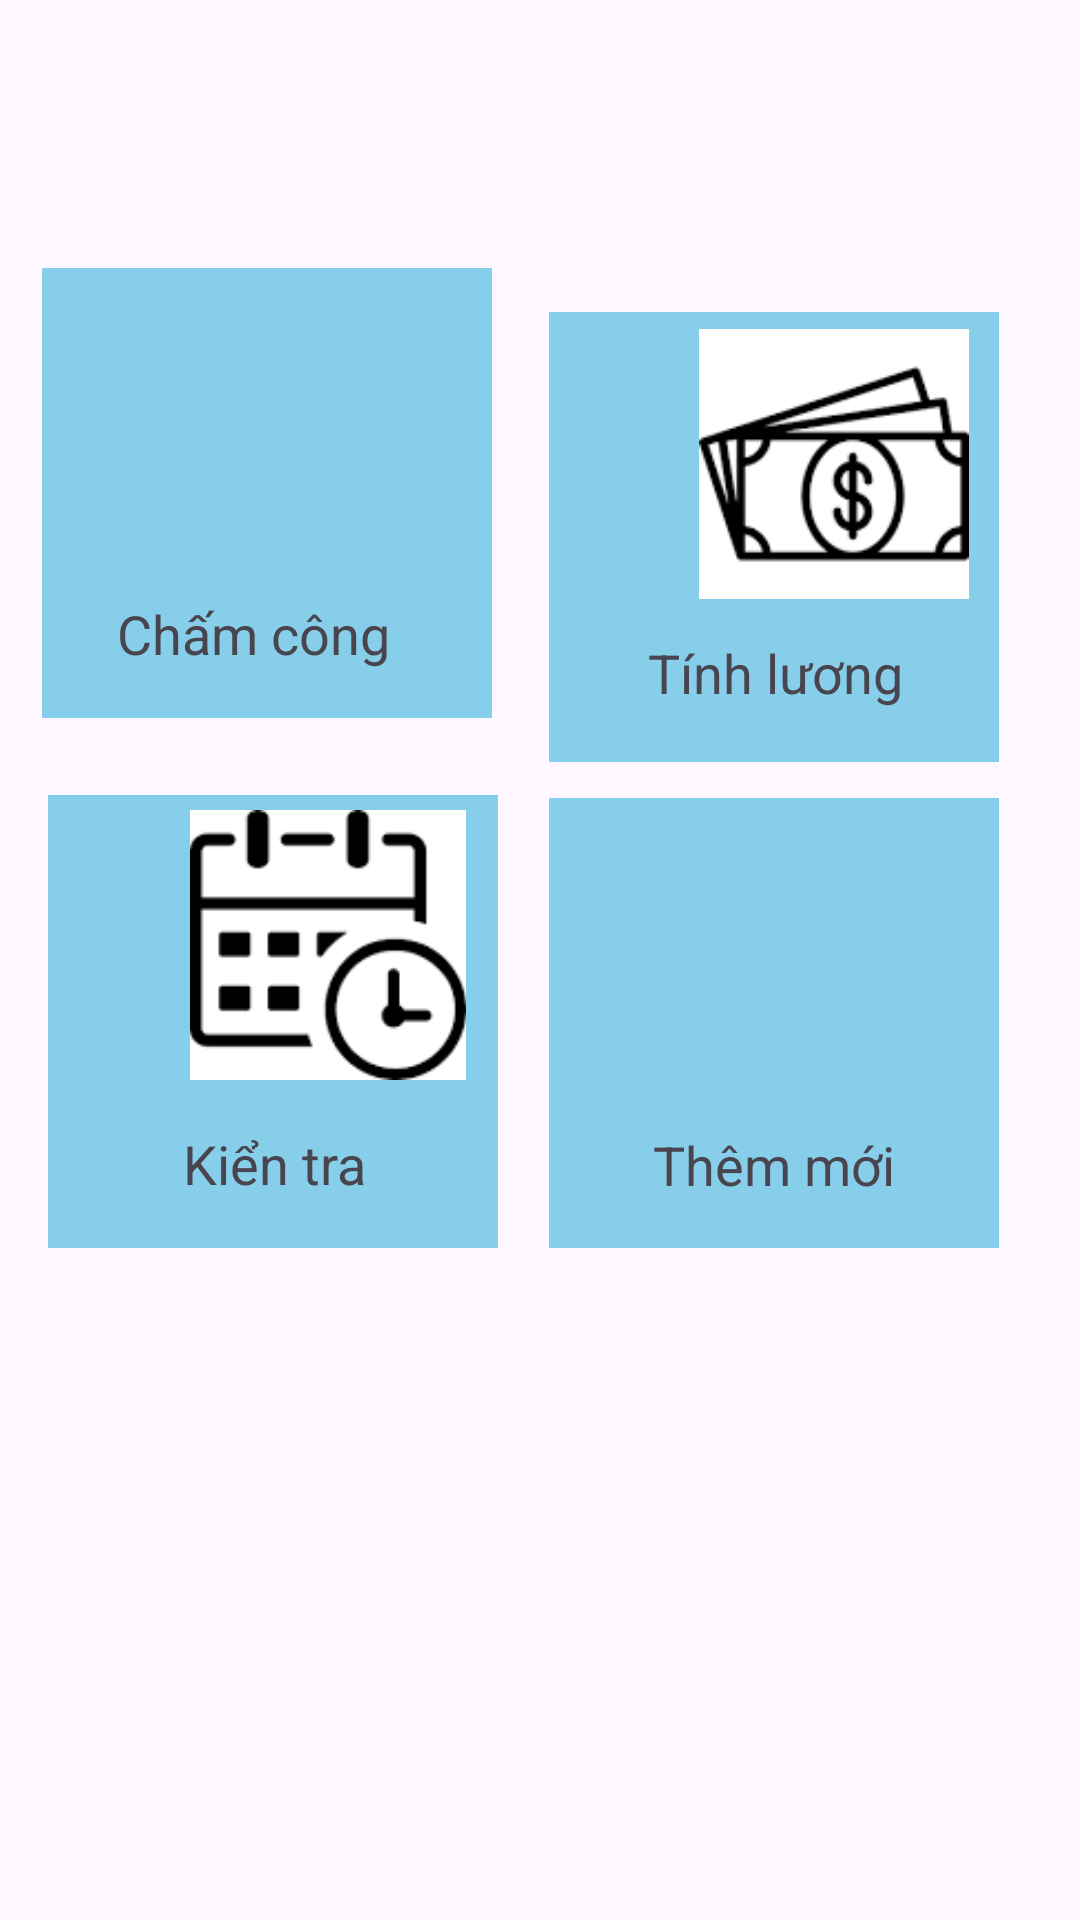

Android layout source for this screen:
<!-- AndroidManifest.xml: application theme Theme.DA_5 -->
<!-- res/layout/activity_main.xml -->
<?xml version="1.0" encoding="utf-8"?>
<androidx.constraintlayout.widget.ConstraintLayout xmlns:android="http://schemas.android.com/apk/res/android"
    xmlns:app="http://schemas.android.com/apk/res-auto"
    xmlns:tools="http://schemas.android.com/tools"
    android:layout_width="match_parent"
    android:layout_height="match_parent"
    tools:context=".MainActivity">

    <androidx.constraintlayout.widget.ConstraintLayout
        android:id="@+id/constraintLayout"
        android:layout_width="150dp"
        android:layout_height="150dp"
        android:background="#87CEEB"
        app:layout_constraintBottom_toBottomOf="parent"
        app:layout_constraintEnd_toEndOf="parent"
        app:layout_constraintHorizontal_bias="0.066"
        app:layout_constraintStart_toStartOf="parent"
        app:layout_constraintTop_toTopOf="parent"
        app:layout_constraintVertical_bias="0.182">

        <ImageView
            android:id="@+id/imgXemNhanVien"
            android:layout_width="100dp"
            android:layout_height="90dp"
            android:layout_marginStart="54dp"
            android:layout_marginTop="4dp"
            android:layout_marginBottom="25dp"
            app:layout_constraintBottom_toTopOf="@+id/textView"
            app:layout_constraintEnd_toEndOf="parent"
            app:layout_constraintHorizontal_bias="1.0"
            app:layout_constraintStart_toStartOf="parent"
            app:layout_constraintTop_toTopOf="parent"
            app:srcCompat="@drawable/person" />

        <TextView
            android:layout_width="wrap_content"
            android:layout_height="wrap_content"
            android:layout_marginStart="13dp"
            android:layout_marginEnd="16dp"
            android:layout_marginBottom="16dp"
            android:text="Chấm công "
            android:textSize="18sp"
            app:layout_constraintBottom_toBottomOf="parent"
            app:layout_constraintEnd_toEndOf="parent"
            app:layout_constraintHorizontal_bias="0.464"
            app:layout_constraintStart_toStartOf="parent" />
    </androidx.constraintlayout.widget.ConstraintLayout>

    <androidx.constraintlayout.widget.ConstraintLayout
        android:id="@+id/constraintLayout3"
        android:layout_width="150dp"
        android:layout_height="150dp"
        android:layout_marginTop="104dp"
        android:layout_marginEnd="27dp"
        android:background="#87CEEB"
        app:layout_constraintEnd_toEndOf="parent"
        app:layout_constraintHorizontal_bias="1.0"
        app:layout_constraintStart_toEndOf="@+id/constraintLayout"
        app:layout_constraintTop_toTopOf="parent">

        <TextView
            android:id="@+id/textView3"
            android:layout_width="wrap_content"
            android:layout_height="wrap_content"
            android:layout_marginStart="8dp"
            android:layout_marginTop="108dp"
            android:layout_marginEnd="11dp"
            android:layout_marginBottom="16dp"
            android:text="Tính lương"
            android:textSize="18dp"
            app:layout_constraintBottom_toBottomOf="parent"
            app:layout_constraintEnd_toEndOf="parent"
            app:layout_constraintHorizontal_bias="0.543"
            app:layout_constraintStart_toStartOf="parent"
            app:layout_constraintTop_toTopOf="parent"
            app:layout_constraintVertical_bias="0.0" />

        <ImageView
            android:id="@+id/imgTinhLuong"
            android:layout_width="100dp"
            android:layout_height="90dp"
            android:layout_marginStart="66dp"
            android:layout_marginTop="5dp"
            android:layout_marginEnd="5dp"
            android:layout_marginBottom="12dp"
            app:layout_constraintBottom_toTopOf="@+id/textView3"
            app:layout_constraintEnd_toEndOf="parent"
            app:layout_constraintHorizontal_bias="1.0"
            app:layout_constraintStart_toStartOf="parent"
            app:layout_constraintTop_toTopOf="parent"
            app:srcCompat="@drawable/tien" />
    </androidx.constraintlayout.widget.ConstraintLayout>

    <androidx.constraintlayout.widget.ConstraintLayout
        android:id="@+id/constraintLayout4"
        android:layout_width="150dp"
        android:layout_height="151dp"
        android:layout_marginStart="16dp"
        android:layout_marginTop="81dp"
        android:layout_marginBottom="224dp"
        android:background="#87CEEB"
        app:layout_constraintBottom_toBottomOf="parent"
        app:layout_constraintStart_toStartOf="parent"
        app:layout_constraintTop_toBottomOf="@+id/constraintLayout"
        app:layout_constraintVertical_bias="1.0">

        <TextView
            android:id="@+id/textView4"
            android:layout_width="wrap_content"
            android:layout_height="wrap_content"
            android:layout_marginStart="9dp"
            android:layout_marginTop="90dp"
            android:layout_marginEnd="9dp"
            android:text="Kiển tra"
            android:textSize="18dp"
            app:layout_constraintBottom_toBottomOf="parent"
            app:layout_constraintEnd_toEndOf="parent"
            app:layout_constraintHorizontal_bias="0.507"
            app:layout_constraintStart_toStartOf="parent"
            app:layout_constraintTop_toTopOf="parent"
            app:layout_constraintVertical_bias="0.567" />

        <ImageView
            android:id="@+id/imgXemNgayGio"
            android:layout_width="100dp"
            android:layout_height="90dp"
            android:layout_marginStart="26dp"
            android:layout_marginTop="5dp"
            android:layout_marginEnd="5dp"
            android:layout_marginBottom="16dp"
            app:layout_constraintBottom_toTopOf="@+id/textView4"
            app:layout_constraintEnd_toEndOf="parent"
            app:layout_constraintHorizontal_bias="0.909"
            app:layout_constraintStart_toStartOf="parent"
            app:layout_constraintTop_toTopOf="parent"
            app:layout_constraintVertical_bias="0.0"
            app:srcCompat="@drawable/date" />
    </androidx.constraintlayout.widget.ConstraintLayout>

    <androidx.constraintlayout.widget.ConstraintLayout
        android:id="@+id/constraintLayout2"
        android:layout_width="150dp"
        android:layout_height="150dp"
        android:layout_marginTop="84dp"
        android:layout_marginEnd="27dp"
        android:layout_marginBottom="224dp"
        android:background="#87CEEB"
        app:layout_constraintBottom_toBottomOf="parent"
        app:layout_constraintEnd_toEndOf="parent"
        app:layout_constraintHorizontal_bias="1.0"
        app:layout_constraintStart_toEndOf="@+id/constraintLayout4"
        app:layout_constraintTop_toBottomOf="@+id/constraintLayout3"
        app:layout_constraintVertical_bias="1.0">

        <TextView
            android:id="@+id/textView5"
            android:layout_width="wrap_content"
            android:layout_height="wrap_content"
            android:layout_marginStart="9dp"
            android:layout_marginTop="108dp"
            android:layout_marginEnd="12dp"
            android:layout_marginBottom="5dp"
            android:text="Thêm mới"
            android:textSize="18dp"
            app:layout_constraintBottom_toBottomOf="parent"
            app:layout_constraintEnd_toEndOf="parent"
            app:layout_constraintHorizontal_bias="0.53"
            app:layout_constraintStart_toStartOf="parent"
            app:layout_constraintTop_toTopOf="parent"
            app:layout_constraintVertical_bias="0.153" />

        <ImageView
            android:id="@+id/imgThemNhanVien"
            android:layout_width="100dp"
            android:layout_height="90dp"
            android:layout_marginStart="26dp"
            android:layout_marginTop="5dp"
            android:layout_marginEnd="5dp"
            android:layout_marginBottom="19dp"
            app:layout_constraintBottom_toTopOf="@+id/textView5"
            app:layout_constraintEnd_toEndOf="parent"
            app:layout_constraintHorizontal_bias="1.0"
            app:layout_constraintStart_toStartOf="parent"
            app:layout_constraintTop_toTopOf="parent"
            app:layout_constraintVertical_bias="0.0"
            app:srcCompat="@drawable/add2" />
    </androidx.constraintlayout.widget.ConstraintLayout>

</androidx.constraintlayout.widget.ConstraintLayout>
<!-- resources referenced by this layout -->
<resources>
  <!-- drawable date: png bitmap (drawable, 1544 bytes) -->
  <!-- drawable tien: png bitmap (drawable, 2048 bytes) -->
  <style name="Theme.DA_5" parent="Base.Theme.DA_5" />
  <style name="Base.Theme.DA_5" parent="Theme.Material3.DayNight.NoActionBar">
          
          
      </style>
</resources>
